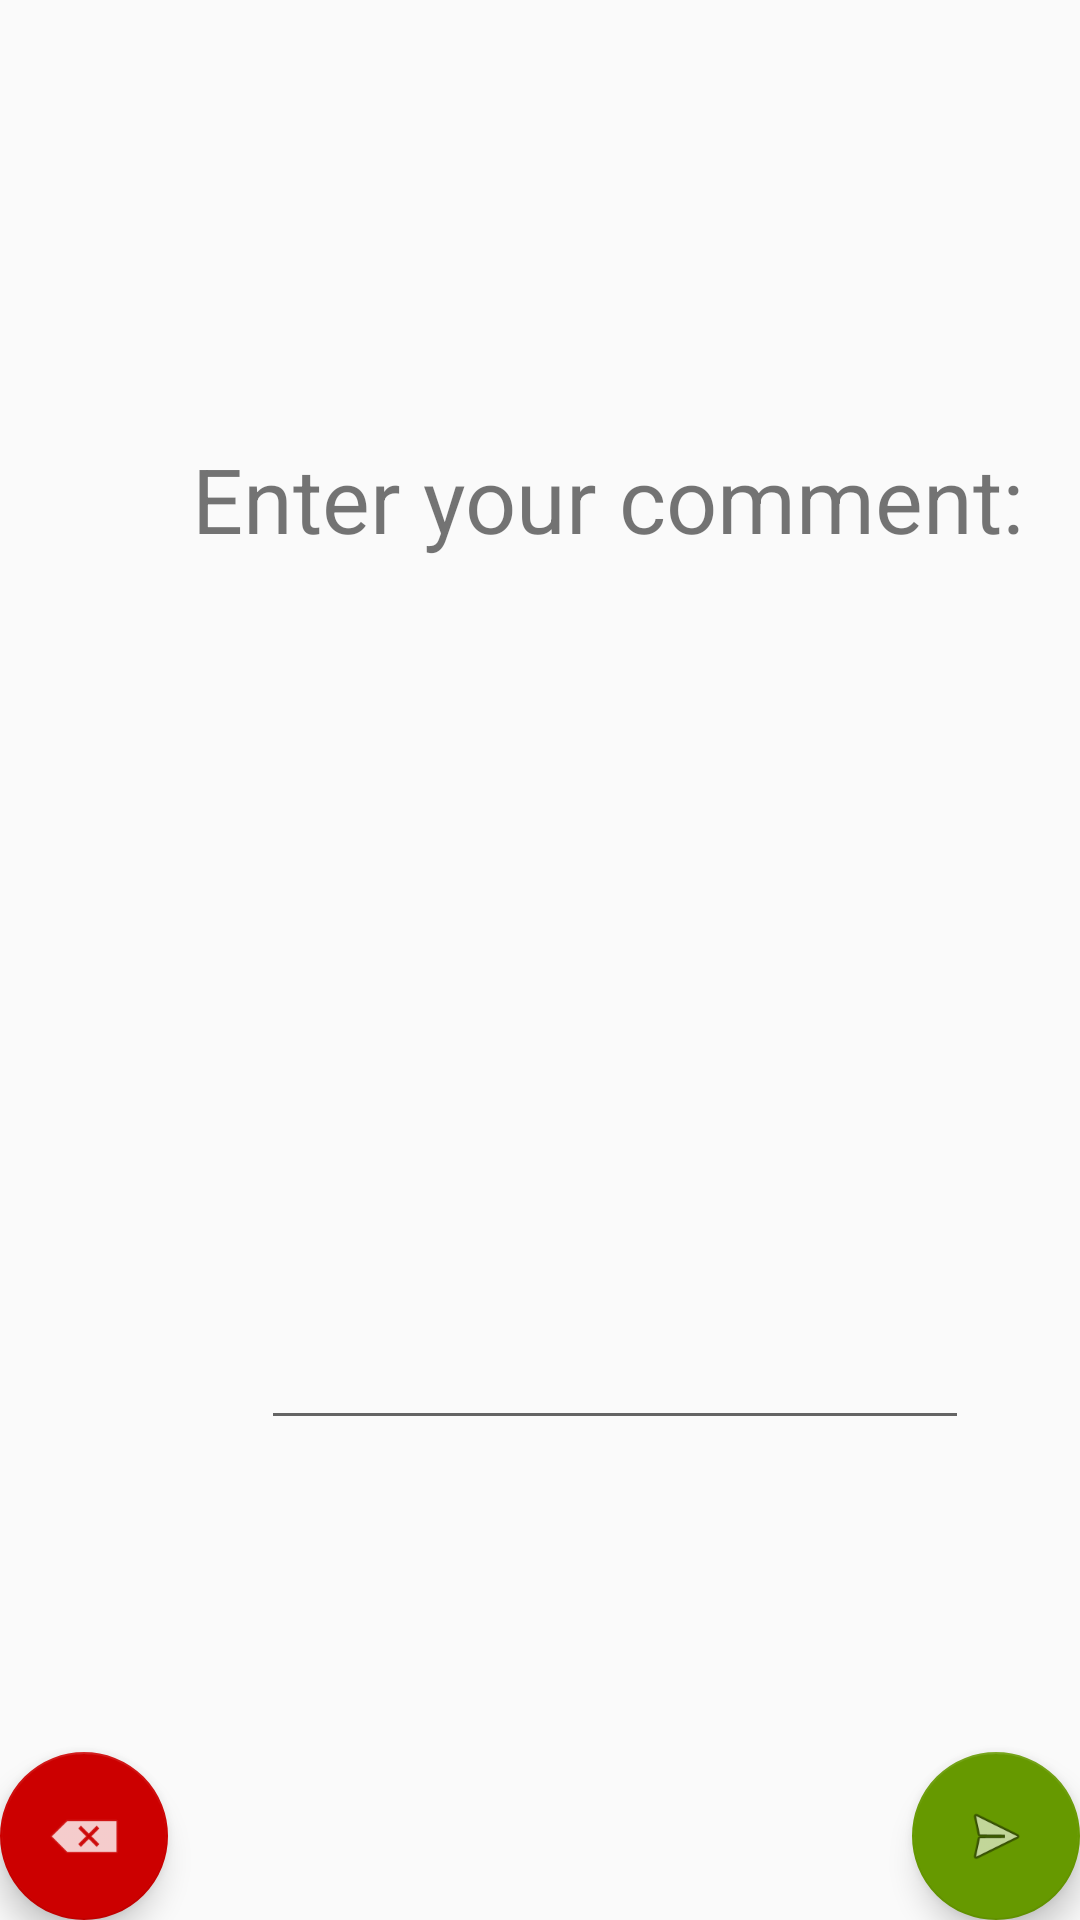

Write the Android layout XML for this screen, with the resource values it uses.
<!-- AndroidManifest.xml: application theme AppTheme -->
<!-- res/layout/activity_comment.xml -->
<?xml version="1.0" encoding="utf-8"?>

<android.support.design.widget.CoordinatorLayout xmlns:android="http://schemas.android.com/apk/res/android"
    xmlns:app="http://schemas.android.com/apk/res-auto"
    xmlns:tools="http://schemas.android.com/tools"
    android:layout_width="match_parent"
    android:layout_height="match_parent"
    tools:context=".CommentActivity">

    <android.support.design.widget.AppBarLayout
        android:layout_width="match_parent"
        android:layout_height="wrap_content"
        android:theme="@style/AppTheme.AppBarOverlay"/>

    <include layout="@layout/content_comment" />

    <android.support.design.widget.FloatingActionButton
        android:id="@+id/cancelButton"
        android:layout_width="wrap_content"
        android:layout_height="wrap_content"
        android:layout_gravity="start|bottom"
        android:layout_margin="@dimen/fab_margin"
        app:backgroundTint="@android:color/holo_red_dark"
        app:srcCompat="@android:drawable/ic_input_delete" />

    <android.support.design.widget.FloatingActionButton
        android:id="@+id/sendComment"
        android:layout_width="wrap_content"
        android:layout_height="wrap_content"
        android:layout_gravity="bottom|end"
        android:layout_margin="@dimen/fab_margin"
        app:backgroundTint="@android:color/holo_green_dark"
        app:srcCompat="@android:drawable/ic_menu_send" />

</android.support.design.widget.CoordinatorLayout>
<!-- res/layout/content_comment.xml (included above) -->
<?xml version="1.0" encoding="utf-8"?>

<android.support.constraint.ConstraintLayout xmlns:android="http://schemas.android.com/apk/res/android"
    xmlns:app="http://schemas.android.com/apk/res-auto"
    xmlns:tools="http://schemas.android.com/tools"
    android:layout_width="match_parent"
    android:layout_height="match_parent"
    app:layout_behavior="@string/appbar_scrolling_view_behavior"
    tools:context=".CommentActivity"
    tools:showIn="@layout/activity_comment">

    <TextView
        android:id="@+id/textView"
        android:layout_width="282dp"
        android:layout_height="44dp"
        android:layout_marginStart="64dp"
        android:layout_marginLeft="64dp"
        android:layout_marginTop="146dp"
        android:text="Enter your comment:"
        android:textSize="30sp"
        app:layout_constraintStart_toStartOf="parent"
        app:layout_constraintTop_toTopOf="parent" />

    <EditText
        android:id="@+id/comment"
        android:layout_width="236dp"
        android:layout_height="230dp"
        android:layout_marginStart="87dp"
        android:layout_marginLeft="87dp"
        android:layout_marginTop="250dp"
        android:ems="10"
        android:inputType="textPersonName"
        android:textSize="25sp"
        app:layout_constraintStart_toStartOf="parent"
        app:layout_constraintTop_toTopOf="parent" />
</android.support.constraint.ConstraintLayout>
<!-- resources referenced by this layout -->
<resources>
  <style name="AppTheme.AppBarOverlay" parent="ThemeOverlay.AppCompat.Dark.ActionBar" />
  <style name="AppTheme" parent="Theme.AppCompat.Light.DarkActionBar">
          
          <item name="colorPrimary">@android:color/holo_green_dark</item>
          <item name="colorPrimaryDark">@android:color/holo_red_dark</item>
          <item name="colorAccent">@android:color/holo_red_dark</item>
      </style>
</resources>
